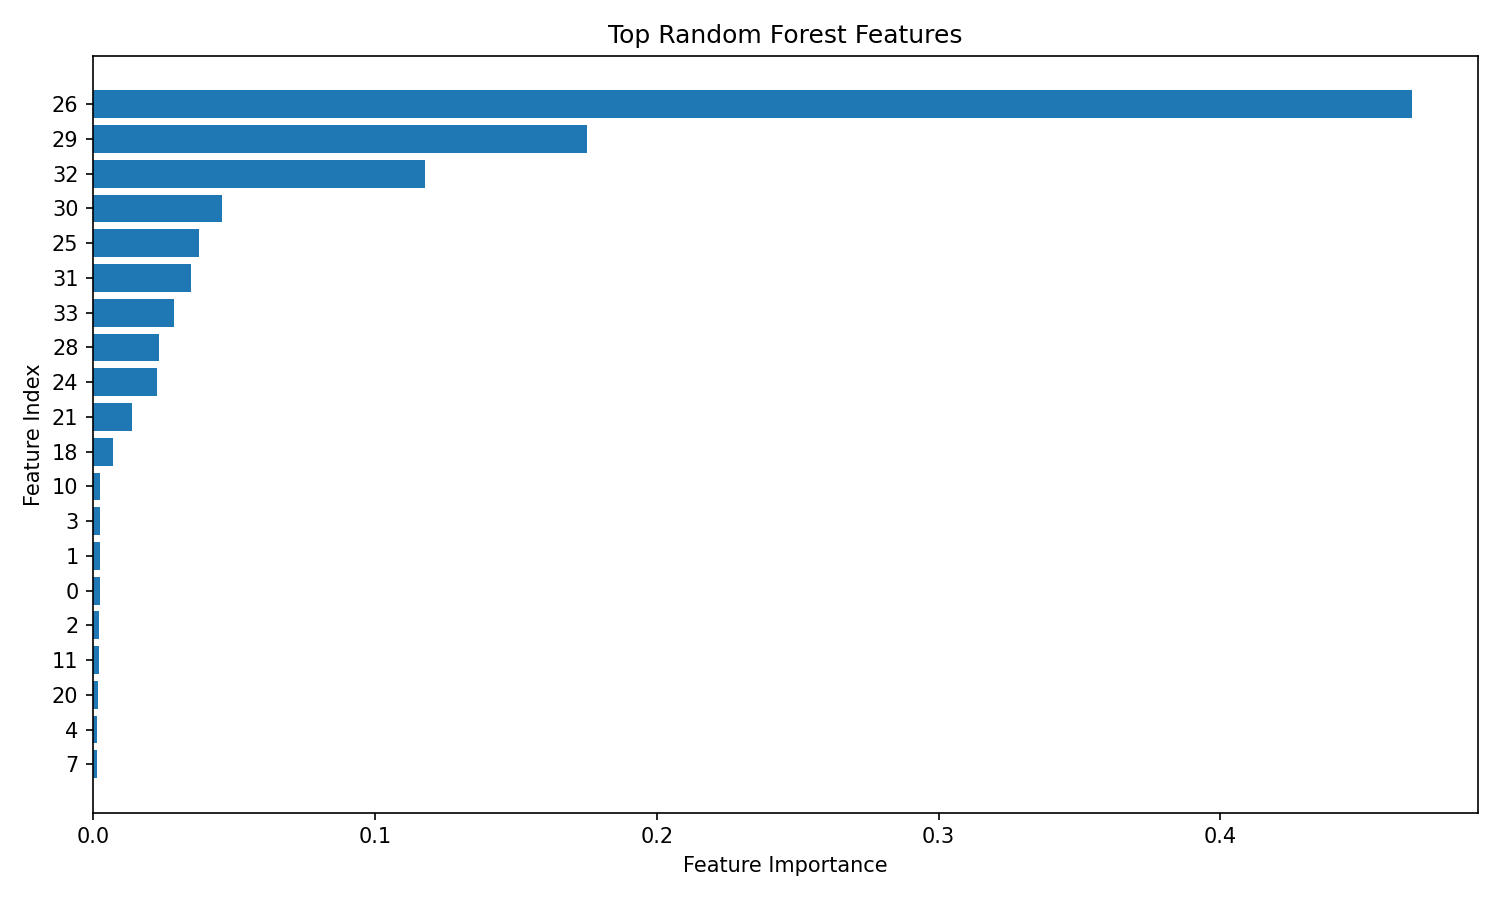

Data behind this chart, as committed beside it:
feature_index, importance
26, 0.4678
29, 0.1751
32, 0.1177
30, 0.04569
25, 0.03763
31, 0.03478
33, 0.02864
28, 0.02327
24, 0.02263
21, 0.01389
18, 0.007247
10, 0.002508
3, 0.00233
1, 0.002313
0, 0.002303
2, 0.002124
11, 0.001956
20, 0.001759
4, 0.001577
7, 0.001271
6, 0.001193
5, 0.001129
9, 0.001122
8, 0.001037
14, 0.0007478
23, 0.0006287
12, 0.0005507
19, 0.000412
15, 0.000229
22, 0.0001736
13, 0.0001169
16, 8.29665617312382e-05
27, 3.898180701861755e-05
17, 1.0222334650662985e-05
